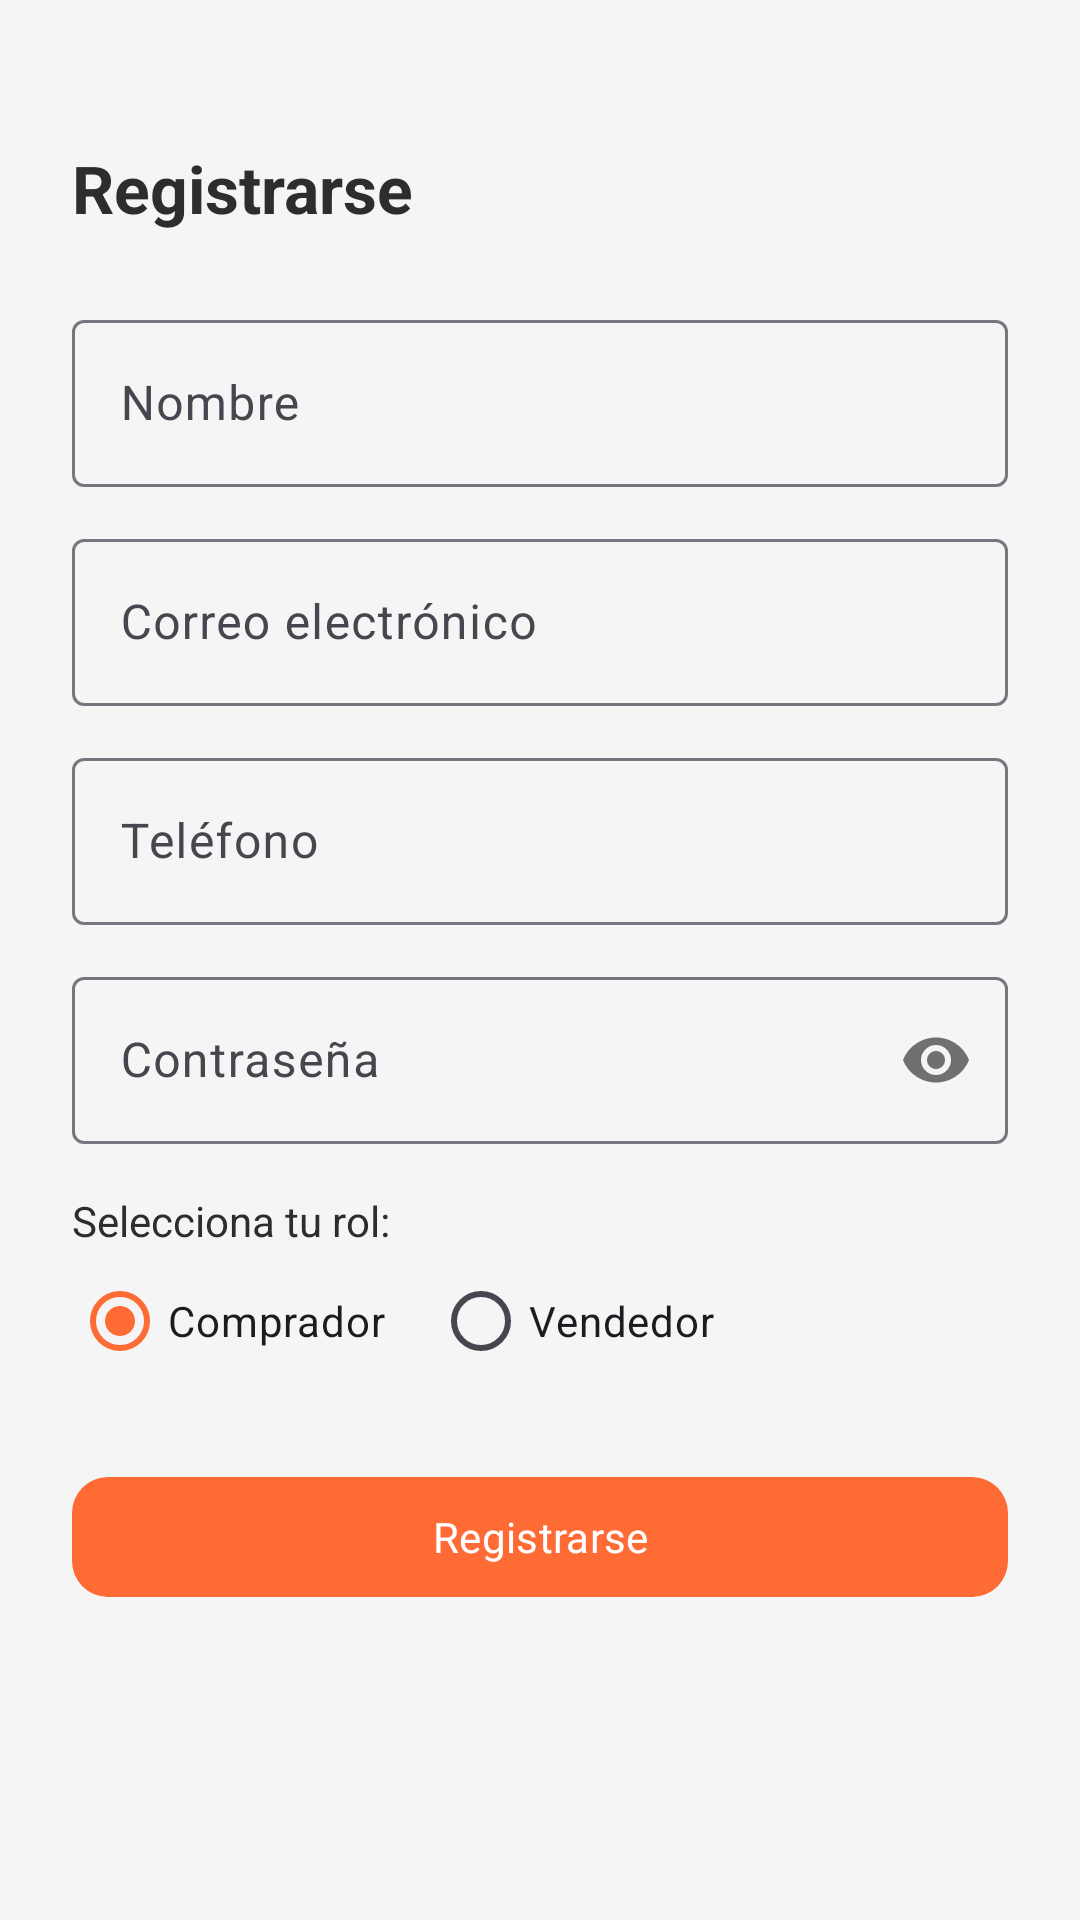

Write the Android layout XML for this screen, with the resource values it uses.
<!-- AndroidManifest.xml: application theme Theme.My_ApplicationDAM_nativa -->
<!-- res/layout/activity_register.xml -->
<?xml version="1.0" encoding="utf-8"?>
<ScrollView xmlns:android="http://schemas.android.com/apk/res/android"
    xmlns:app="http://schemas.android.com/apk/res-auto"
    android:layout_width="match_parent"
    android:layout_height="match_parent"
    android:background="@color/surface_light">

    <LinearLayout
        android:layout_width="match_parent"
        android:layout_height="wrap_content"
        android:orientation="vertical"
        android:padding="24dp">

        <TextView
            style="@style/TextAppearance.App.Title"
            android:layout_width="wrap_content"
            android:layout_height="wrap_content"
            android:layout_marginTop="24dp"
            android:text="@string/register" />

        <com.google.android.material.textfield.TextInputLayout
            android:layout_width="match_parent"
            android:layout_height="wrap_content"
            android:layout_marginTop="24dp"
            android:hint="@string/name">

            <com.google.android.material.textfield.TextInputEditText
                android:id="@+id/etName"
                android:layout_width="match_parent"
                android:layout_height="wrap_content"
                android:inputType="textPersonName" />
        </com.google.android.material.textfield.TextInputLayout>

        <com.google.android.material.textfield.TextInputLayout
            android:layout_width="match_parent"
            android:layout_height="wrap_content"
            android:layout_marginTop="12dp"
            android:hint="@string/email">

            <com.google.android.material.textfield.TextInputEditText
                android:id="@+id/etEmail"
                android:layout_width="match_parent"
                android:layout_height="wrap_content"
                android:inputType="textEmailAddress" />
        </com.google.android.material.textfield.TextInputLayout>

        <com.google.android.material.textfield.TextInputLayout
            android:layout_width="match_parent"
            android:layout_height="wrap_content"
            android:layout_marginTop="12dp"
            android:hint="@string/phone">

            <com.google.android.material.textfield.TextInputEditText
                android:id="@+id/etPhone"
                android:layout_width="match_parent"
                android:layout_height="wrap_content"
                android:inputType="phone" />
        </com.google.android.material.textfield.TextInputLayout>

        <com.google.android.material.textfield.TextInputLayout
            android:layout_width="match_parent"
            android:layout_height="wrap_content"
            android:layout_marginTop="12dp"
            android:hint="@string/password"
            app:passwordToggleEnabled="true">

            <com.google.android.material.textfield.TextInputEditText
                android:id="@+id/etPassword"
                android:layout_width="match_parent"
                android:layout_height="wrap_content"
                android:inputType="textPassword" />
        </com.google.android.material.textfield.TextInputLayout>

        <TextView
            android:layout_width="wrap_content"
            android:layout_height="wrap_content"
            android:layout_marginTop="16dp"
            android:text="Selecciona tu rol:"
            android:textColor="@color/text_primary" />

        <RadioGroup
            android:id="@+id/rgRole"
            android:layout_width="match_parent"
            android:layout_height="wrap_content"
            android:orientation="horizontal">

            <RadioButton
                android:id="@+id/rbBuyer"
                android:layout_width="wrap_content"
                android:layout_height="wrap_content"
                android:checked="true"
                android:text="@string/buyer" />

            <RadioButton
                android:id="@+id/rbSeller"
                android:layout_width="wrap_content"
                android:layout_height="wrap_content"
                android:layout_marginStart="16dp"
                android:text="@string/seller" />
        </RadioGroup>

        <com.google.android.material.button.MaterialButton
            android:id="@+id/btnRegister"
            style="@style/Widget.App.Button"
            android:layout_width="match_parent"
            android:layout_height="wrap_content"
            android:layout_marginTop="24dp"
            android:text="@string/register" />
    </LinearLayout>
</ScrollView>
<!-- resources referenced by this layout -->
<resources>
  <color name="surface_light">#F5F5F5</color>
  <color name="text_primary">#2D2D2D</color>
  <string name="buyer">Comprador</string>
  <string name="email">Correo electrónico</string>
  <string name="name">Nombre</string>
  <string name="password">Contraseña</string>
  <string name="phone">Teléfono</string>
  <string name="register">Registrarse</string>
  <string name="seller">Vendedor</string>
  <style name="TextAppearance.App.Title" parent="TextAppearance.Material3.TitleLarge">
          <item name="android:textColor">@color/text_primary</item>
          <item name="android:textStyle">bold</item>
      </style>
  <style name="Widget.App.Button" parent="Widget.Material3.Button">
          <item name="backgroundTint">@color/brand_orange</item>
          <item name="android:textColor">@color/white</item>
          <item name="cornerRadius">12dp</item>
      </style>
  <style name="Theme.My_ApplicationDAM_nativa" parent="Theme.Material3.DayNight.NoActionBar">
          <item name="colorPrimary">@color/brand_orange</item>
          <item name="colorOnPrimary">@color/white</item>
          <item name="colorSecondary">@color/brand_dark</item>
          <item name="android:colorBackground">@color/surface_light</item>
          <item name="android:statusBarColor">@color/brand_dark</item>
          <item name="android:windowLightStatusBar">false</item>
          <item name="android:fontFamily">sans-serif</item>
      </style>
  <color name="brand_orange">#FF6B35</color>
  <color name="white">#FFFFFF</color>
  <color name="brand_dark">#2D2D2D</color>
</resources>
